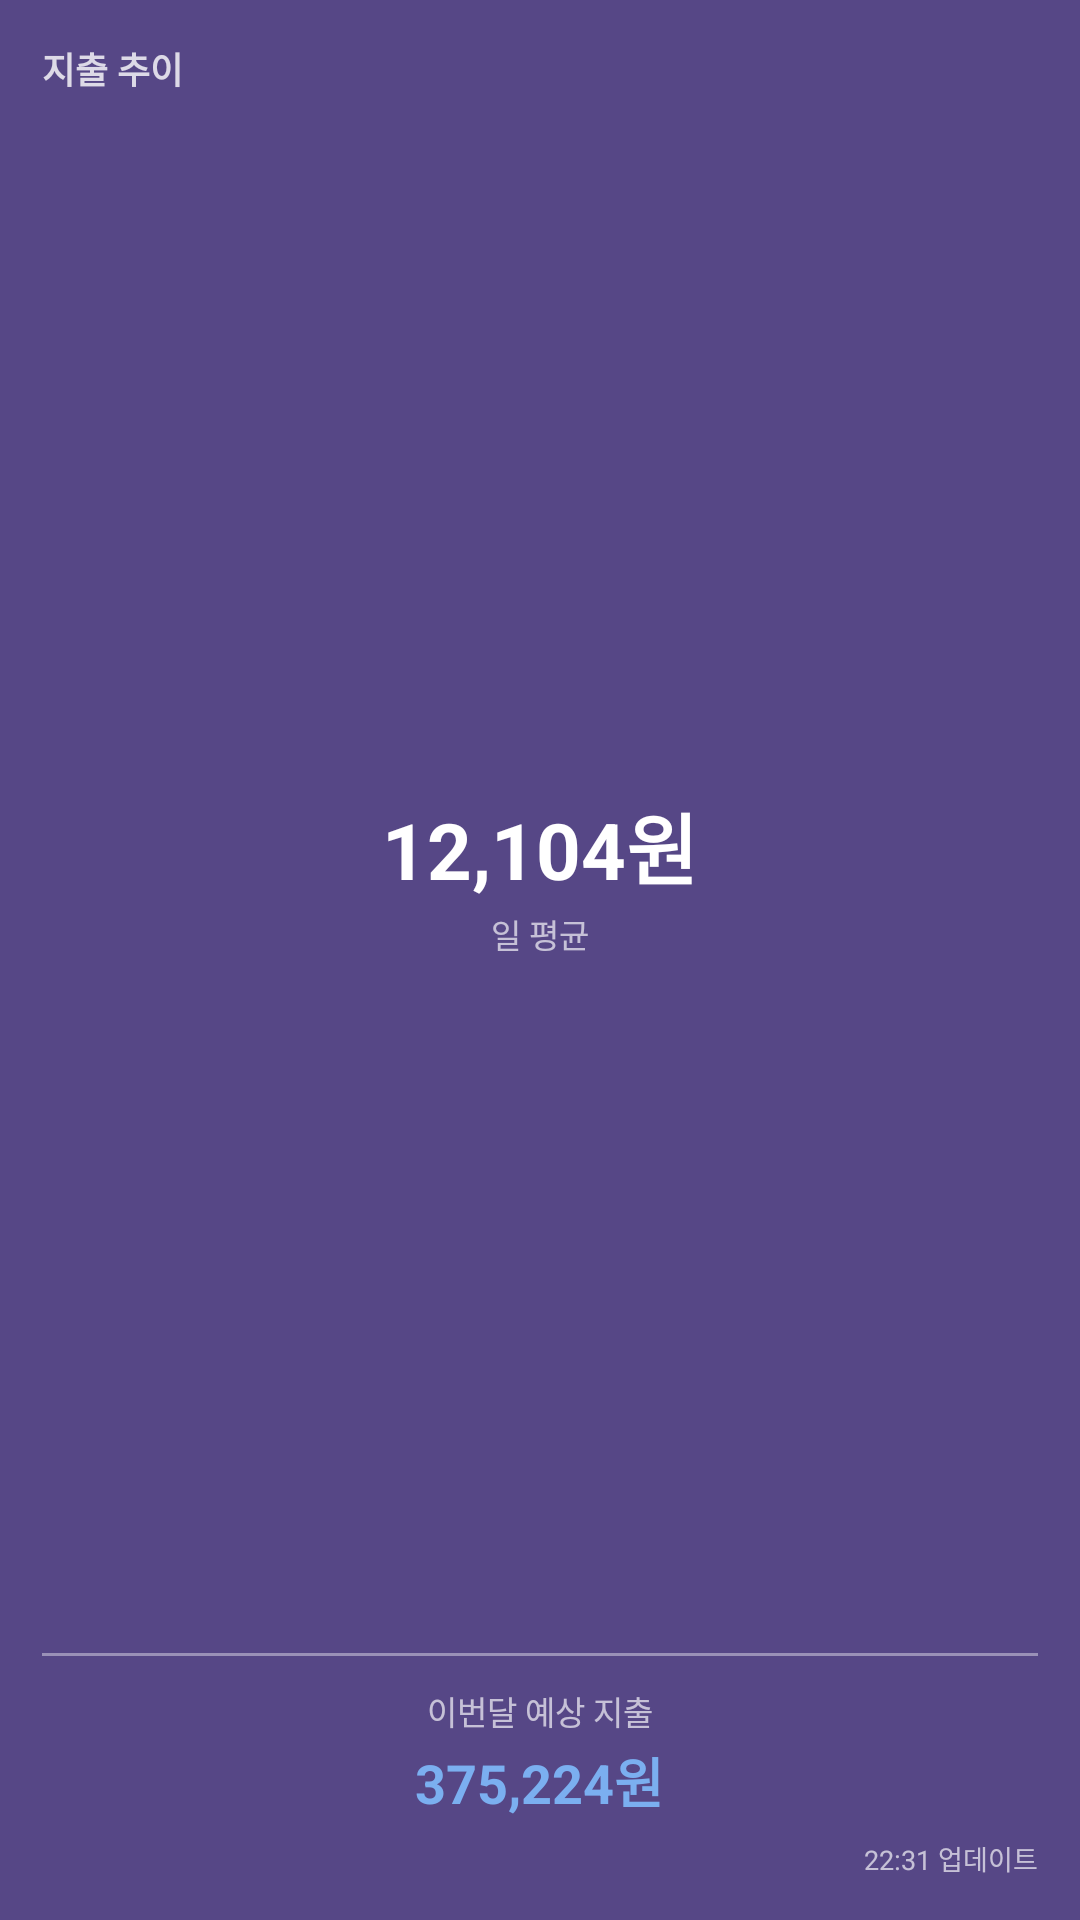

Write the Android layout XML for this screen, with the resource values it uses.
<!-- AndroidManifest.xml: application theme AppTheme -->
<!-- res/layout/widget_pace_preview.xml -->
<?xml version="1.0" encoding="utf-8"?>
<LinearLayout xmlns:android="http://schemas.android.com/apk/res/android"
    android:layout_width="match_parent"
    android:layout_height="match_parent"
    android:orientation="vertical"
    android:padding="14dp"
    android:background="#CC2D1B69">

    <TextView
        android:layout_width="match_parent"
        android:layout_height="wrap_content"
        android:text="지출 추이"
        android:textColor="#CCFFFFFF"
        android:textSize="12dp"
        android:textStyle="bold" />

    <LinearLayout
        android:layout_width="match_parent"
        android:layout_height="0dp"
        android:layout_weight="1"
        android:orientation="vertical"
        android:gravity="center">

        <TextView
            android:layout_width="wrap_content"
            android:layout_height="wrap_content"
            android:text="12,104원"
            android:textColor="#FFFFFFFF"
            android:textSize="26dp"
            android:textStyle="bold" />

        <TextView
            android:layout_width="wrap_content"
            android:layout_height="wrap_content"
            android:text="일 평균"
            android:textColor="#AAFFFFFF"
            android:textSize="11dp"
            android:layout_marginTop="2dp" />

    </LinearLayout>

    <ImageView
        android:layout_width="match_parent"
        android:layout_height="1dp"
        android:background="#66FFFFFF"
        android:scaleType="fitXY" />

    <LinearLayout
        android:layout_width="match_parent"
        android:layout_height="wrap_content"
        android:orientation="vertical"
        android:gravity="center_horizontal"
        android:layout_marginTop="10dp">

        <TextView
            android:layout_width="wrap_content"
            android:layout_height="wrap_content"
            android:text="이번달 예상 지출"
            android:textColor="#AAFFFFFF"
            android:textSize="11dp" />

        <TextView
            android:layout_width="wrap_content"
            android:layout_height="wrap_content"
            android:text="375,224원"
            android:textColor="#FF7BAFF0"
            android:textSize="18dp"
            android:textStyle="bold"
            android:layout_marginTop="2dp" />

    </LinearLayout>

    <TextView
        android:layout_width="match_parent"
        android:layout_height="wrap_content"
        android:text="22:31 업데이트"
        android:textColor="#AAFFFFFF"
        android:textSize="9dp"
        android:gravity="end"
        android:layout_marginTop="6dp" />

</LinearLayout>
<!-- resources referenced by this layout -->
<resources>
  <style name="AppTheme" parent="Theme.AppCompat.Light.DarkActionBar">
          
          <item name="colorPrimary">@color/colorPrimary</item>
          <item name="colorPrimaryDark">@color/colorPrimaryDark</item>
          <item name="colorAccent">@color/colorAccent</item>
      </style>
  <!-- not gathered from this repository: default colours our renderer supplied (Android Studio template values) -->
  <color name="colorPrimary">#FF6200EE</color>
  <color name="colorPrimaryDark">#FF3700B3</color>
  <color name="colorAccent">#FF03DAC5</color>
</resources>
